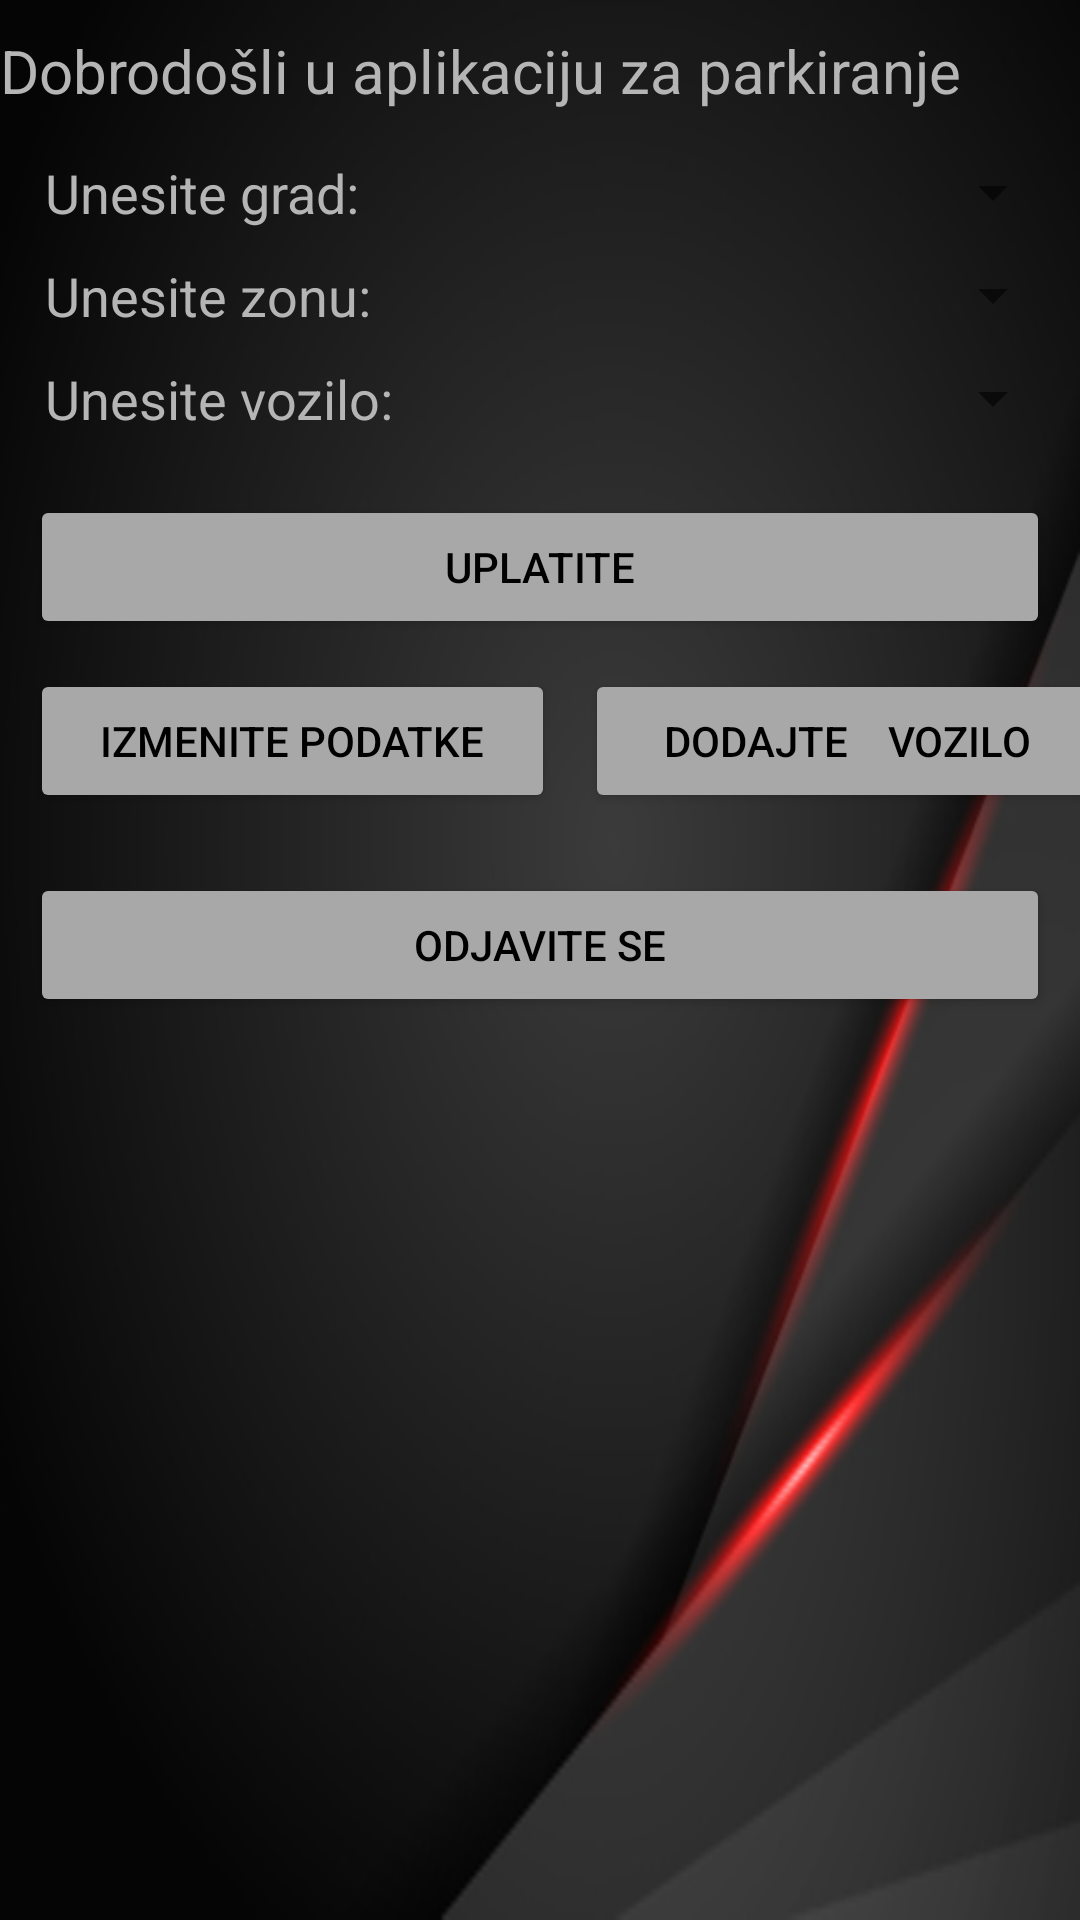

Write the Android layout XML for this screen, with the resource values it uses.
<!-- AndroidManifest.xml: application theme Theme.ParkirajSe -->
<!-- res/layout/activity_main.xml -->
<?xml version="1.0" encoding="utf-8"?>
<LinearLayout xmlns:android="http://schemas.android.com/apk/res/android"
    xmlns:app="http://schemas.android.com/apk/res-auto"
    xmlns:tools="http://schemas.android.com/tools"
    android:layout_width="match_parent"
    android:layout_height="match_parent"
    android:orientation="vertical"
    tools:context=".MainActivity"
    android:background="@drawable/background">

    <TextView
        android:id="@+id/LabelDobrodoslica"
        android:layout_width="match_parent"
        android:layout_height="wrap_content"
        android:layout_marginTop="10dp"
        android:layout_marginBottom="5dp"
        android:text="Dobrodošli u aplikaciju za parkiranje"
        android:textColor="#B5B5B5"
        android:textSize="20dp" />

    <LinearLayout
        android:layout_width="match_parent"
        android:layout_height="wrap_content"
        android:layout_marginTop="10dp"
        android:orientation="horizontal">

        <TextView
            android:id="@+id/labelUnesiteGrad"
            android:layout_width="50dp"
            android:layout_height="wrap_content"
            android:layout_marginStart="15dp"
            android:layout_marginLeft="15dp"
            android:layout_weight="1"
            android:text="Unesite grad:"
            android:textColor="#B5B5B5"
            android:textSize="18sp" />

        <Spinner
            android:id="@+id/spinnerInputGrad"
            android:layout_width="150dp"
            android:layout_height="wrap_content"
            android:layout_marginStart="2dp"
            android:layout_marginLeft="2dp"
            android:layout_marginEnd="5dp"
            android:layout_marginRight="5dp"
            android:layout_weight="1" />

    </LinearLayout>

    <LinearLayout
        android:layout_width="match_parent"
        android:layout_height="wrap_content"
        android:layout_marginTop="10dp"
        android:orientation="horizontal">

        <TextView
            android:id="@+id/labelZona"
            android:layout_width="50dp"
            android:layout_height="wrap_content"
            android:layout_marginStart="15dp"
            android:layout_marginLeft="15dp"
            android:layout_weight="1"
            android:text="Unesite zonu:"
            android:textColor="#B5B5B5"
            android:textSize="18sp" />

        <Spinner
            android:id="@+id/spinnerInputZona"
            android:layout_width="150dp"
            android:layout_height="wrap_content"
            android:layout_marginStart="2dp"
            android:layout_marginLeft="2dp"
            android:layout_marginEnd="5dp"
            android:layout_marginRight="5dp"
            android:layout_weight="1" />

    </LinearLayout>
    <LinearLayout
        android:layout_width="match_parent"
        android:layout_height="wrap_content"
        android:layout_marginTop="10dp"
        android:orientation="horizontal">

        <TextView
            android:id="@+id/labelVozilo"
            android:layout_width="50dp"
            android:layout_height="wrap_content"
            android:layout_marginStart="15dp"
            android:layout_marginLeft="15dp"
            android:layout_weight="1"
            android:text="Unesite vozilo:"
            android:textColor="#B5B5B5"
            android:textSize="18sp" />

        <Spinner
            android:id="@+id/spinnerInputVozilo"
            android:layout_width="150dp"
            android:layout_height="wrap_content"
            android:layout_marginStart="2dp"
            android:layout_marginLeft="2dp"
            android:layout_marginEnd="5dp"
            android:layout_marginRight="5dp"
            android:layout_weight="1" />

    </LinearLayout>

    <LinearLayout
        android:layout_width="match_parent"
        android:layout_height="wrap_content"
        android:orientation="vertical">

        <Button
            android:id="@+id/buttonPosaljiSms"
            android:layout_width="match_parent"
            android:layout_height="wrap_content"
            android:layout_marginStart="10dp"
            android:layout_marginLeft="10dp"
            android:layout_marginTop="20dp"
            android:layout_marginEnd="10dp"
            android:layout_marginRight="10dp"
            android:text="Uplatite"
            android:textColor="@color/black"
            app:backgroundTint="@color/buttons" />

        <LinearLayout
            android:layout_width="match_parent"
            android:layout_height="wrap_content"
            android:orientation="horizontal">

            <Button
                android:id="@+id/buttonIzmeniPodatke"
                android:layout_width="175dp"
                android:layout_height="wrap_content"
                android:layout_marginStart="10dp"
                android:layout_marginLeft="10dp"
                android:layout_marginTop="10dp"
                android:layout_marginEnd="5dp"
                android:layout_marginRight="5dp"
                android:layout_marginBottom="5dp"
                android:text="Izmenite podatke"
                android:textColor="@color/black"
                app:backgroundTint="@color/buttons" />

            <Button
                android:id="@+id/buttonDodajVozilo"
                android:layout_width="175dp"
                android:layout_height="wrap_content"
                android:layout_marginStart="5dp"
                android:layout_marginLeft="5dp"
                android:layout_marginTop="10dp"
                android:layout_marginEnd="10dp"
                android:layout_marginRight="10dp"
                android:layout_marginBottom="5dp"
                android:text="Dodajte    vozilo"
                android:textColor="@color/black"
                app:backgroundTint="@color/buttons" />
        </LinearLayout>

    </LinearLayout>
    <Button
        android:id="@+id/buttonOdjaviSe"
        android:layout_width="match_parent"
        android:layout_height="wrap_content"
        android:layout_gravity="center"
        android:layout_marginStart="10dp"
        android:layout_marginLeft="10dp"
        android:layout_marginTop="15dp"
        android:layout_marginEnd="10dp"
        android:layout_marginRight="10dp"
        android:text="Odjavite se"
        android:textColor="@color/black"
        app:backgroundTint="@color/buttons" />


</LinearLayout>
<!-- resources referenced by this layout -->
<resources>
  <color name="black">#000000</color>
  <color name="buttons">#A8A8A8</color>
  <!-- drawable background: jpg bitmap (drawable, 26723 bytes) -->
  <style name="Theme.ParkirajSe" parent="Theme.MaterialComponents.DayNight.DarkActionBar">
          
          <item name="colorPrimary">@color/TrakaNaslov</item>
          <item name="colorPrimaryVariant">@color/trakaSatBaterija</item>
          <item name="colorOnPrimary">@color/buttons</item>
          
          <item name="colorSecondary">@color/kursorNaunosu</item>
          <item name="colorSecondaryVariant">@color/teal_700</item>
          <item name="colorOnSecondary">@color/black</item>
          
          <item name="android:statusBarColor" tools:targetApi="l">?attr/colorPrimaryVariant</item>
          
      </style>
  <color name="TrakaNaslov">#292929</color>
  <color name="trakaSatBaterija">#000000</color>
  <color name="kursorNaunosu">#EEEEEE</color>
  <color name="teal_700">#FF018786</color>
</resources>
